Image classification data set "boardTrainingData" (mcwhorpj/boardTrainingData on GitHub). Class labels (6): Arduino Nano, Arduino Uno, Jetson Nano, Jetson Xavier NX, Raspberry Pi Three, Raspberry Pi Zero.

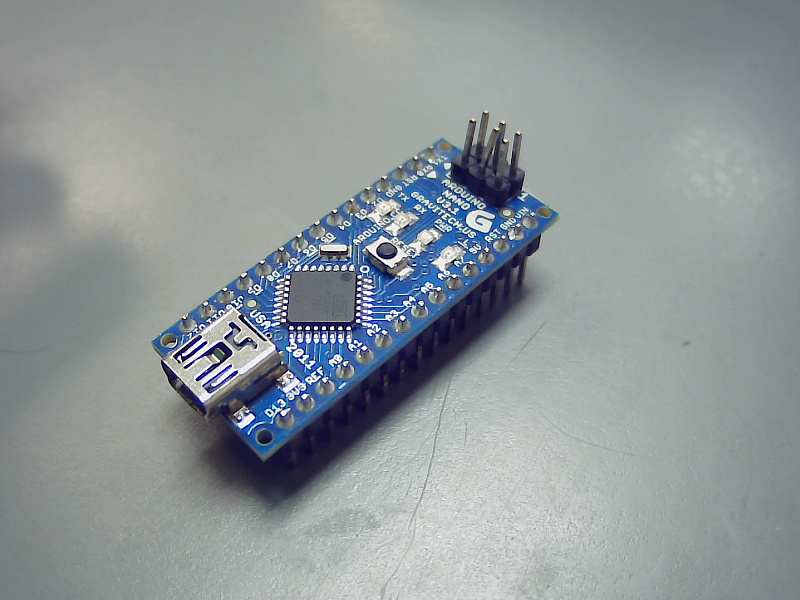
Label: Arduino Nano

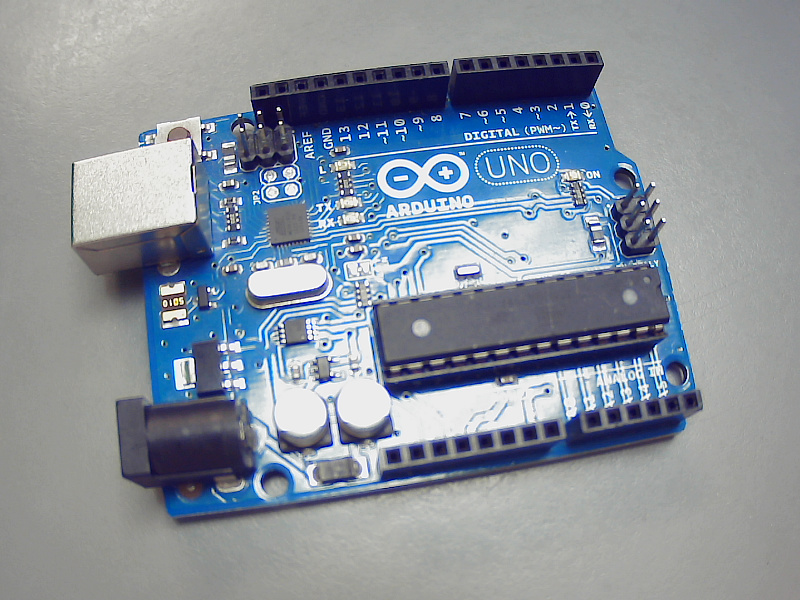
Label: Arduino Uno

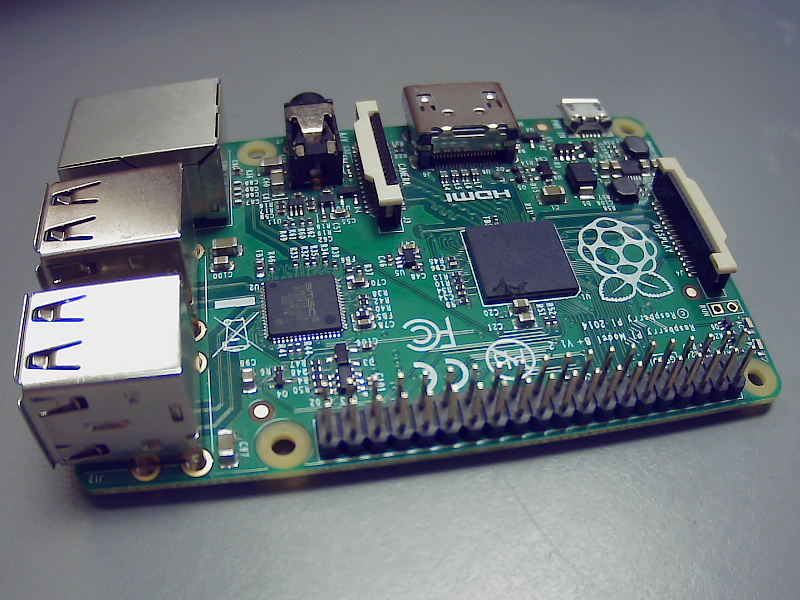
Label: Raspberry Pi Three

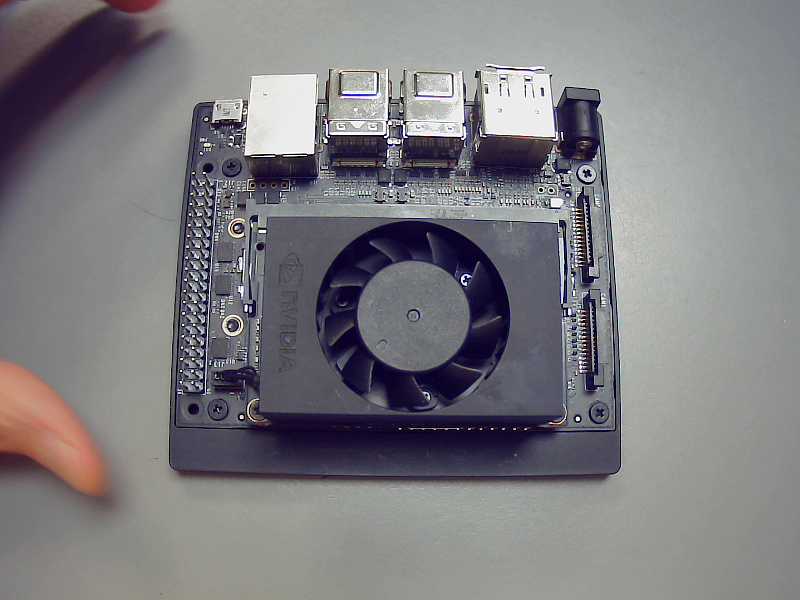
Label: Jetson Xavier NX

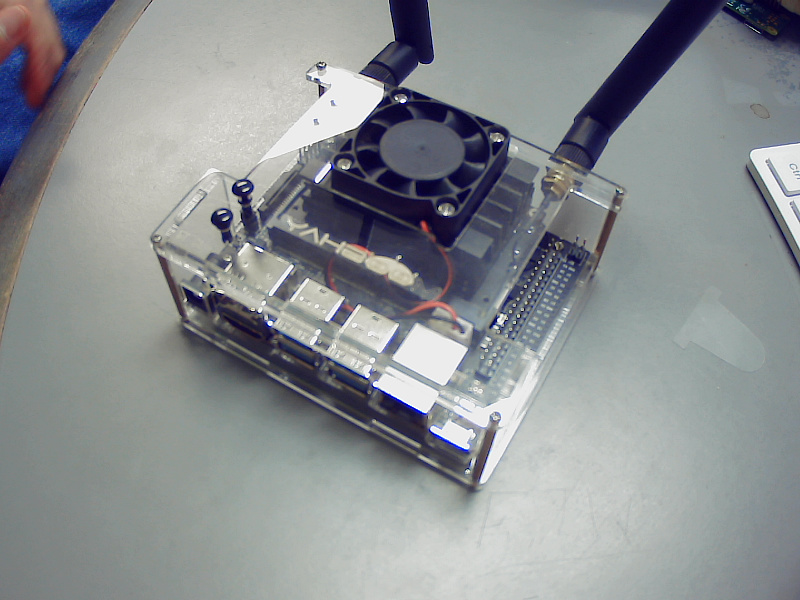
Label: Jetson Nano

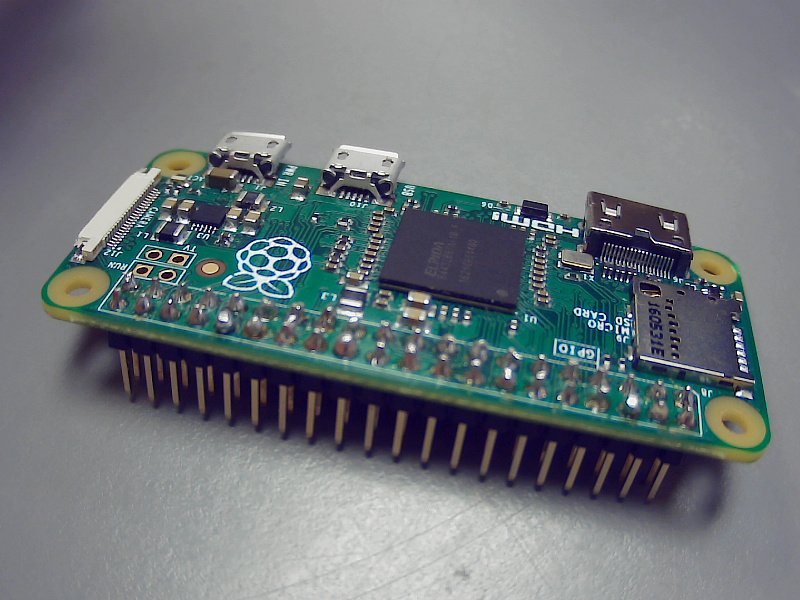
Label: Raspberry Pi Zero
